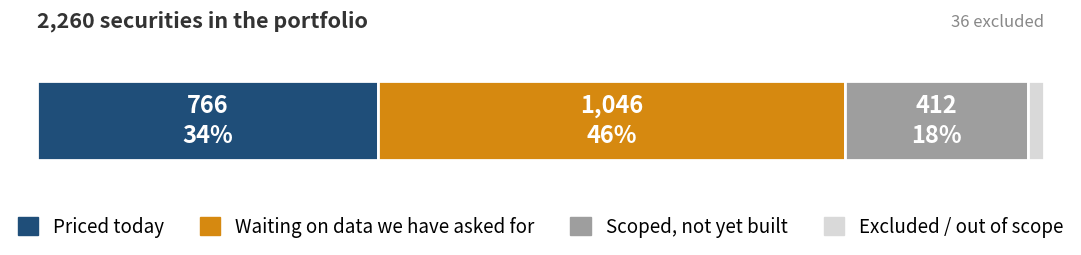

Generate this figure with matplotlib:
"""The one chart in the investor deck: where the 2,260 securities stand.

Deliberately plain. On a slide read from six metres the only things that survive are the
lengths and the four labels, so everything else is removed.
"""
import pathlib

import matplotlib
matplotlib.use("Agg")
import matplotlib.pyplot as plt

SEGMENTS = [
    ("Priced today",                       766,  "#1f4e79"),
    ("Waiting on data we have asked for", 1046,  "#d68910"),
    ("Scoped, not yet built",              412,  "#9e9e9e"),
    ("Excluded / out of scope",             36,  "#d9d9d9"),
]
TOTAL = sum(n for _, n, _ in SEGMENTS)
assert TOTAL == 2260, TOTAL

fig, ax = plt.subplots(figsize=(13, 2.6))
left = 0
for label, n, colour in SEGMENTS:
    ax.barh([0], [n], left=left, color=colour, height=0.52, edgecolor="white", linewidth=2)
    if n / TOTAL > 0.08:                       # only label a segment wide enough to hold text
        ax.text(left + n / 2, 0, f"{n:,}\n{n / TOTAL:.0%}", ha="center", va="center",
                color="white", fontsize=17, fontweight="bold", linespacing=1.35)
    left += n

ax.set_xlim(0, TOTAL)
ax.set_ylim(-0.6, 0.72)
ax.axis("off")

# The legend carries the words; the bar carries the quantities.
handles = [plt.Rectangle((0, 0), 1, 1, color=c) for _, _, c in SEGMENTS]
ax.legend(handles, [l for l, _, _ in SEGMENTS], loc="upper center",
          bbox_to_anchor=(0.5, 0.06), ncol=4, frameon=False, fontsize=13.5,
          handlelength=1.1, handleheight=1.1, columnspacing=1.9)

ax.text(0, 0.62, "2,260 securities in the portfolio", fontsize=15.5,
        fontweight="bold", color="#333333")
ax.text(TOTAL, 0.62, "36 excluded", fontsize=12, color="#888888", ha="right")

out = pathlib.Path("docs/img/investor_coverage.png")
out.parent.mkdir(parents=True, exist_ok=True)
fig.savefig(out, dpi=200, bbox_inches="tight", facecolor="white")
print("wrote", out, f"({out.stat().st_size:,} bytes)")
